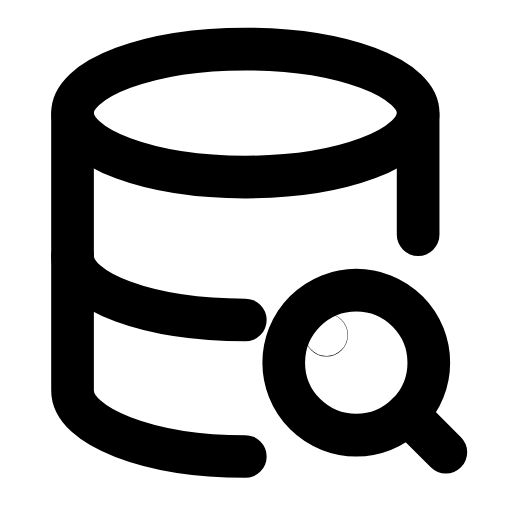
t = 0.00 s
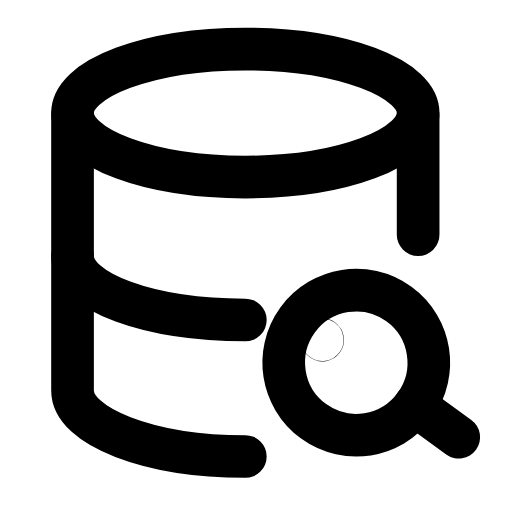
t = 0.21 s
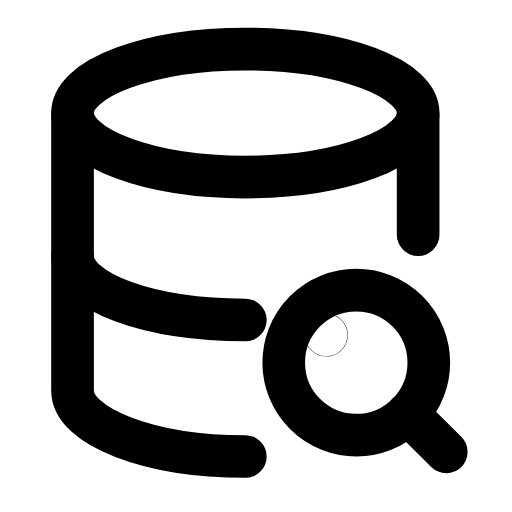
t = 0.46 s
t = 0.68 s: frame unchanged from t = 0.00 s, image omitted
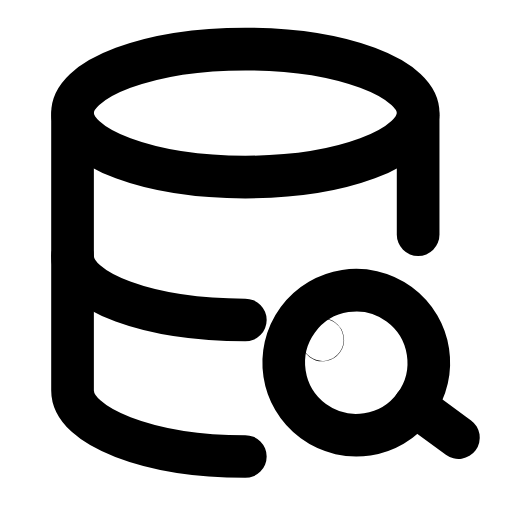
t = 0.96 s
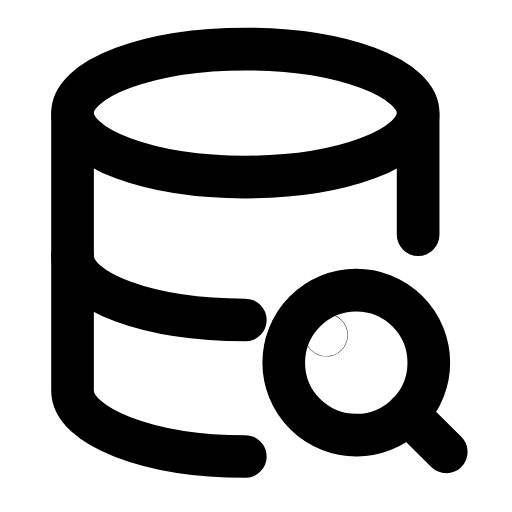
t = 1.17 s

The animated SVG that drew these frames (rendered in a browser with its animation timeline set to each time). Animation: 1 SMIL element (animateTransform=1); one cycle of 1.40 s, repeats indefinitely.

<svg xmlns="http://www.w3.org/2000/svg" width="24" height="24" viewBox="0 0 24 24" fill="none"><g transform="translate(-0.5 0)"><ellipse stroke="currentColor" stroke-width="2" stroke-linecap="round" stroke-linejoin="round" fill="none" cx="12" cy="5.3" rx="8.1" ry="3"></ellipse><path stroke="currentColor" stroke-width="2" stroke-linecap="round" stroke-linejoin="round" fill="none" d="M3.9 5.4L3.9 18.3C3.9 20 7.5 21.4 12 21.4"></path><path stroke="currentColor" stroke-width="2" stroke-linecap="round" stroke-linejoin="round" fill="none" d="M20.1 5.4L20.1 11"></path><path stroke="currentColor" stroke-width="2" stroke-linecap="round" stroke-linejoin="round" fill="none" d="M3.9 12C3.9 13.7 7.5 15 12 15"></path><g><animateTransform attributeName="transform" type="rotate" values="0 17.2 17;-9 17.2 17;0 17.2 17;0 17.2 17;-9 17.2 17;0 17.2 17;0 17.2 17" keyTimes="0;0.2025;0.45;0.6;0.765;0.9;1" dur="1.4s" repeatCount="indefinite" calcMode="spline" keySplines="0.16 1 0.3 1;0.16 1 0.3 1;0.16 1 0.3 1;0.16 1 0.3 1;0.16 1 0.3 1;0.16 1 0.3 1"/><circle stroke="currentColor" stroke-width="2" stroke-linecap="round" stroke-linejoin="round" fill="none" cx="17.2" cy="17" r="3.4"></circle><line stroke="currentColor" stroke-width="2" stroke-linecap="round" stroke-linejoin="round" fill="none" x1="19.6" y1="19.4" x2="21.4" y2="21.2"></line><circle stroke="currentColor" stroke-width="2" stroke-linecap="round" stroke-linejoin="round" fill="none" cx="15.8" cy="15.7" r="0.01"></circle></g></g></svg>
